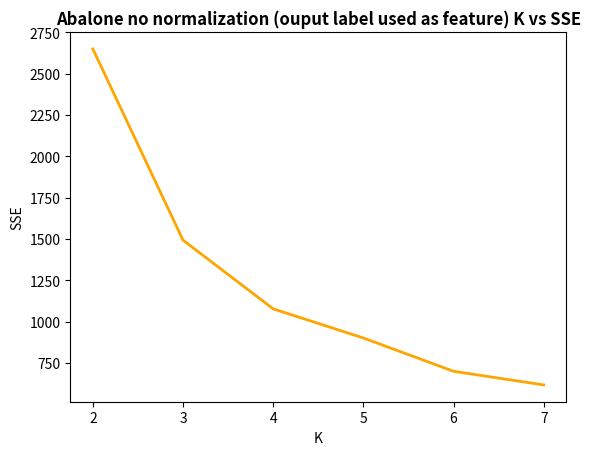

Reproduce this figure in Python.
import matplotlib.pyplot as plt
import pandas as pd

ks = [2,3,4,5,6,7]

sses = [2650.346,
        1493.506,
        1077.612,
        901.539,
        700.109,
        617.575]

df=pd.DataFrame({'x': ks, 'y1': sses })

plt.title("Abalone no normalization (ouput label used as feature) K vs SSE", fontweight='bold')
plt.xlabel("K")
plt.ylabel("SSE")

plt.plot( 'x', 'y1', data=df, marker='', color='orange', linewidth=2)
plt.show()
